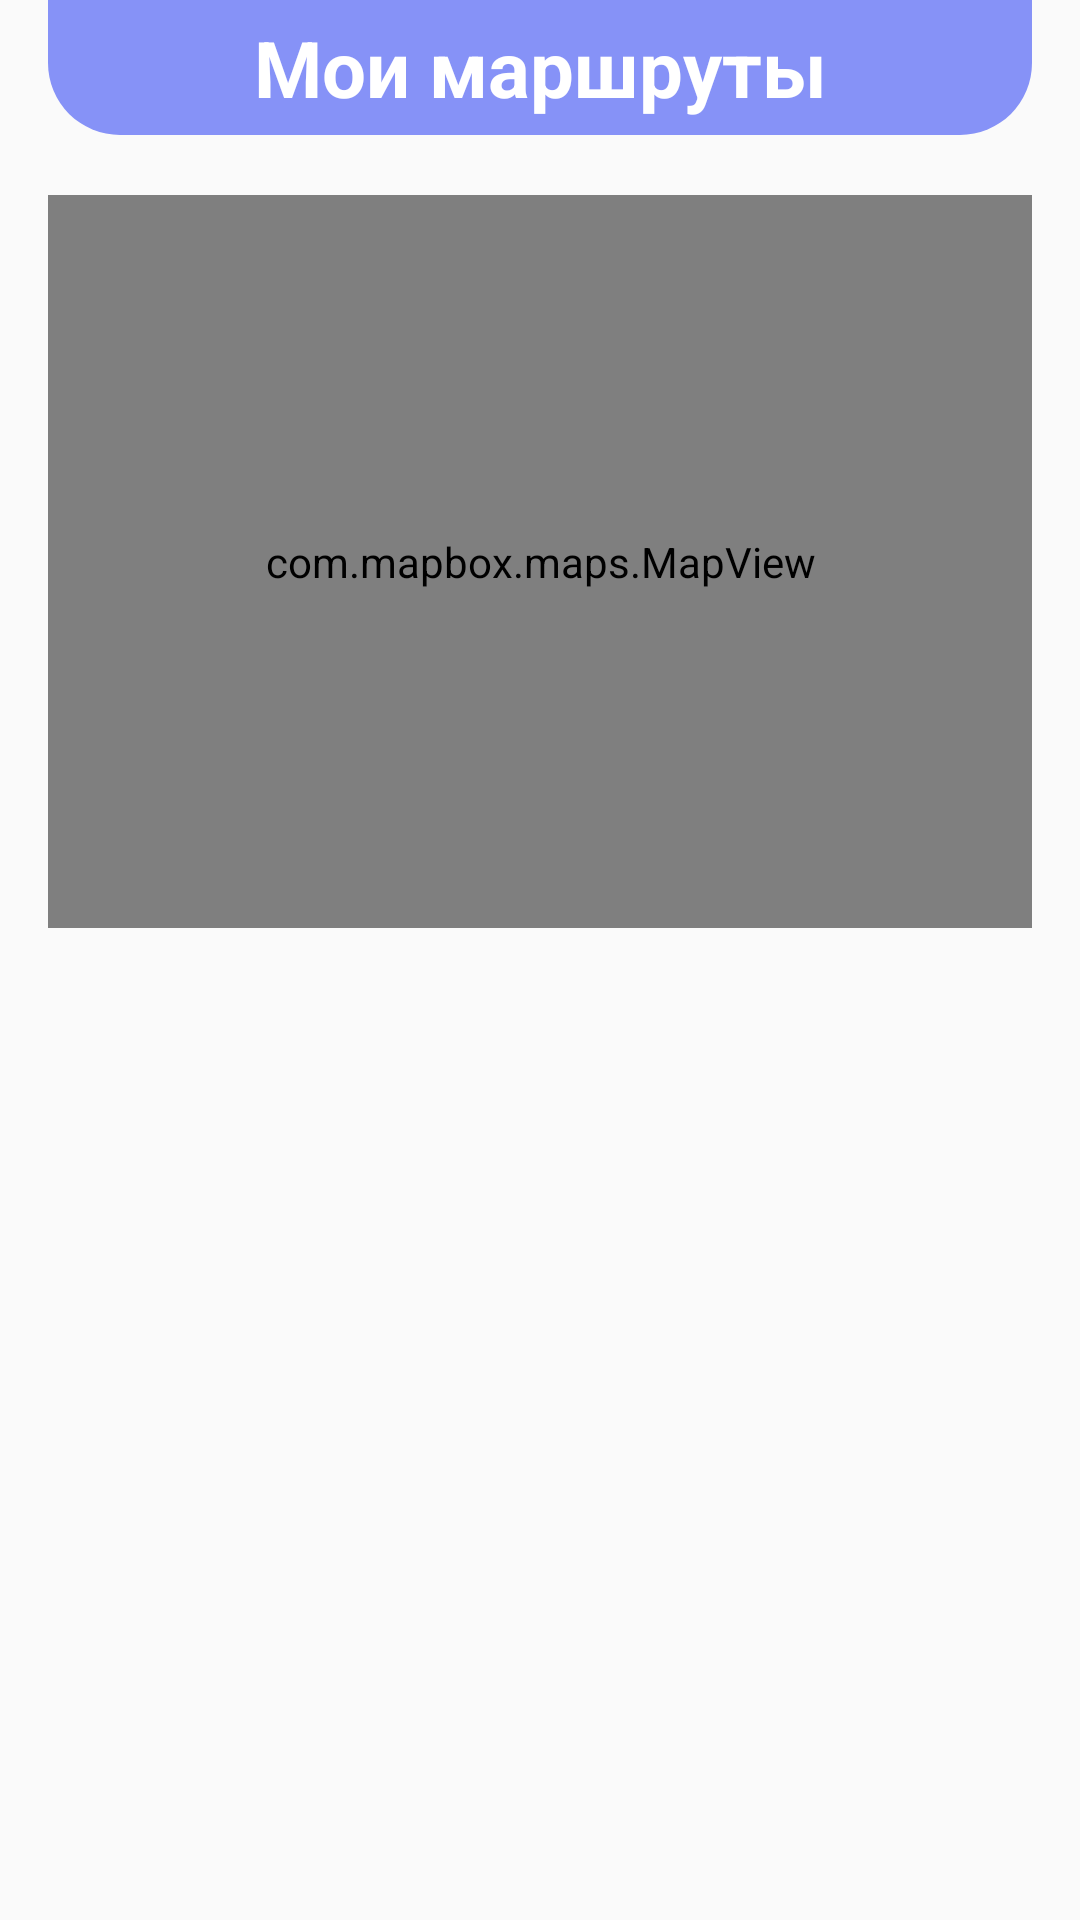

Produce the Android XML layout that renders to this screen, including the resource entries it uses.
<!-- AndroidManifest.xml: application theme Theme.Points -->
<!-- res/layout/fragment_routes.xml -->
<?xml version="1.0" encoding="utf-8"?>
<LinearLayout xmlns:android="http://schemas.android.com/apk/res/android"
    android:layout_width="match_parent"
    android:layout_height="match_parent"
    android:orientation="vertical"
    android:paddingLeft="16dp"
    android:paddingRight="16dp">

    <TextView
        android:id="@+id/pageTitle"
        android:layout_width="match_parent"
        android:layout_height="wrap_content"
        android:layout_gravity="center"
        android:layout_marginBottom="20dp"
        android:background="@drawable/custom_header_purple"
        android:gravity="center"
        android:paddingHorizontal="20dp"
        android:paddingVertical="5dp"
        android:text="Мои маршруты"
        android:textColor="@color/white"
        android:textSize="26sp"
        android:textStyle="bold" />

    <com.mapbox.maps.MapView
        android:id="@+id/mapView"
        android:layout_width="match_parent"
        android:layout_height="0dp"
        android:layout_marginBottom="20dp"
        android:layout_weight="1"
        android:background="@drawable/custom_editmap"
        android:clipToOutline="true" />

    <androidx.recyclerview.widget.RecyclerView
        android:id="@+id/routesRecyclerView"
        android:layout_width="match_parent"
        android:layout_height="0dp"
        android:layout_marginBottom="66dp"
        android:layout_weight="1"
        android:orientation="vertical"
        android:scrollbars="vertical" />
</LinearLayout>
<!-- resources referenced by this layout -->
<resources>
  <color name="white">#FFFFFFFF</color>
  <!-- drawable custom_editmap (drawable) -->
  <?xml version="1.0" encoding="UTF-8" ?>
  <shape xmlns:android="http://schemas.android.com/apk/res/android"
      android:shape="rectangle">
      <stroke
          android:width="2dp"
          android:color="@color/purple" />
      <corners android:radius="15dp" />
  </shape>
  <!-- drawable custom_header_purple (drawable) -->
  <?xml version="1.0" encoding="utf-8"?>
  <shape xmlns:android="http://schemas.android.com/apk/res/android">
      <solid android:color="@color/purple" />
      <corners
          android:bottomLeftRadius="24dp"
          android:bottomRightRadius="24dp" />
  </shape>
  <style name="Theme.Points" parent="Theme.AppCompat.Light.NoActionBar">
          
      </style>
  <color name="purple">#FF8692F7</color>
</resources>
